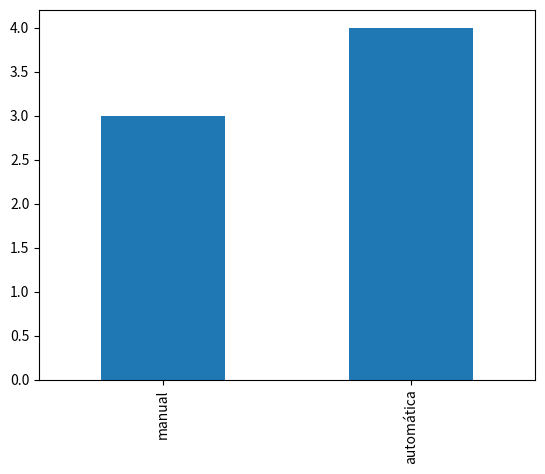

Generate this figure with matplotlib: (Note: this script raises an exception after producing the figure.)
import pandas as pd
import numpy as np
import matplotlib.pyplot as plt
path= "C:/Code/exploratorio_de_datos/csv,xlsx,etc"

#  Ejercicio 15 – Transmisión y análisis de autos
# Crear el DataFrame.

# Unificar los valores de transmision para que solo existan: "manual" y "automatica".

# "Manual" → "manual"

# "auto" → "automatica"

# Aplicar pd.get_dummies() sobre transmision.

# Unir las columnas dummies al DataFrame y eliminar transmision.

# Mostrar un conteo de cuántos autos hay de cada tipo de transmisión.

# Exportar como transmision_onehot.csv.}

datos = {
    'modelo': [
        'Toyota Corolla',
        'Ford Mustang',
        'Renault Kwid',
        'Audi A3',
        'Chevrolet Corsa',
        'Peugeot 208',
        'BMW M3'
    ],
    'transmision': [
        'manual',
        'automática',
        'Manual',
        'auto',
        'manual',
        'automática',
        'auto'
    ],
    'puertas': [4, 2, 4, 4, 2, 4, 2]
}
df = pd.DataFrame(datos)

df['transmision'] = df['transmision'].replace({'auto': 'automática', 'Manual': 'manual'})

dummies = pd.get_dummies(df['transmision'])
df = pd.concat([df,dummies], axis=1)
df.drop('transmision', axis=1, inplace=True)


conteo = df[['manual', 'automática']].sum().plot(kind='bar')
print(conteo)
plt.show()

df.to_csv(f'{path}/onehot_2.csv')